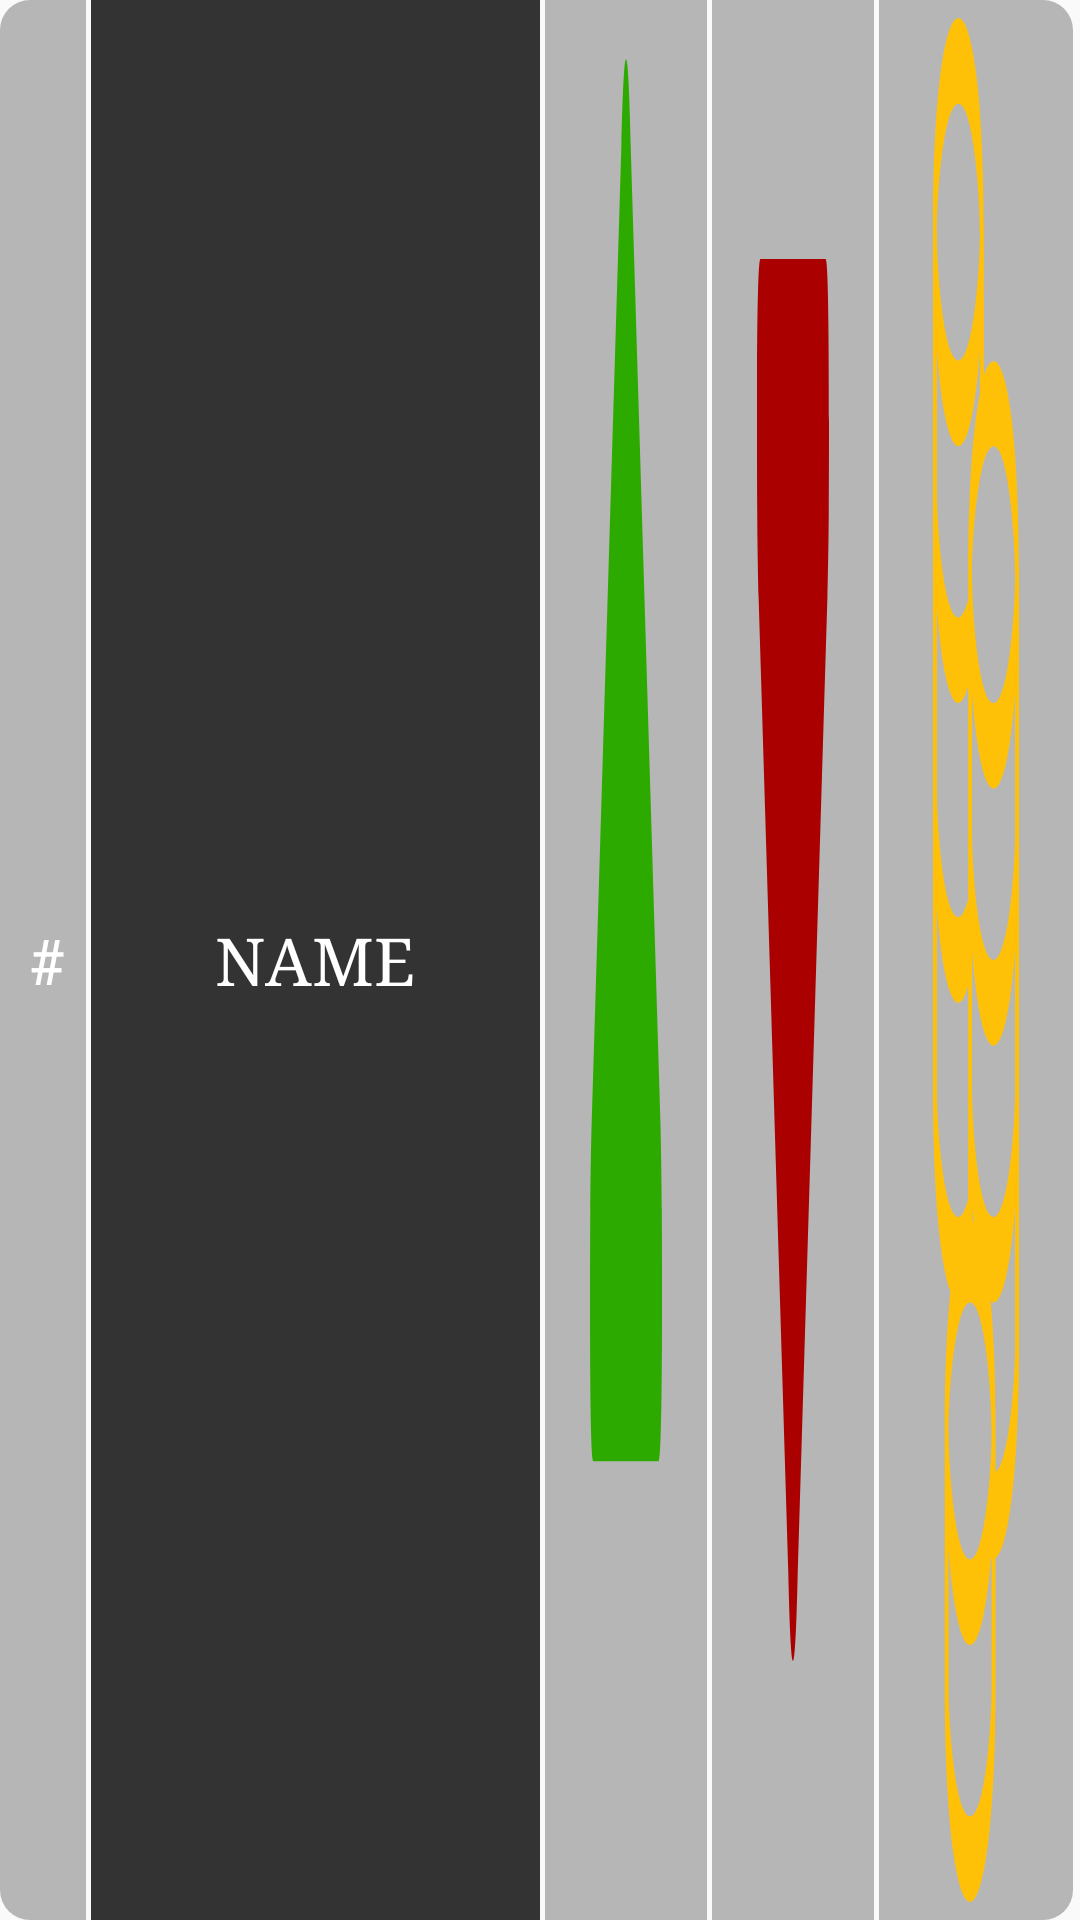

Here is an Android app screen rendered from its layout file. Give the layout XML and the strings, colors and styles it references.
<!-- AndroidManifest.xml: application theme AppTheme -->
<!-- res/layout/top_player_title_item.xml -->
<?xml version="1.0" encoding="utf-8"?>
<androidx.constraintlayout.widget.ConstraintLayout xmlns:android="http://schemas.android.com/apk/res/android"
    xmlns:app="http://schemas.android.com/apk/res-auto"
    xmlns:tools="http://schemas.android.com/tools"
    android:layout_width="match_parent"
    android:layout_height="match_parent">

    <androidx.appcompat.widget.AppCompatTextView
        android:id="@+id/text_view_position"
        android:layout_width="0dp"
        android:layout_height="0dp"
        android:background="@drawable/border_start_top_player_title_item"
        android:gravity="center"
        android:text="#"
        android:paddingStart="3dp"
        android:textColor="@color/color_white"
        app:autoSizeMaxTextSize="21dp"
        app:autoSizeMinTextSize="15dp"
        app:autoSizeTextType="uniform"
        app:fontFamily="serif"
        android:textStyle="bold"
        app:layout_constraintBottom_toBottomOf="parent"
        app:layout_constraintStart_toStartOf="parent"
        app:layout_constraintTop_toTopOf="parent"
        app:layout_constraintWidth_percent="0.08" />

    <androidx.appcompat.widget.AppCompatTextView
        android:id="@+id/text_view_name_avatar"
        android:layout_width="0dp"
        android:layout_height="0dp"
        android:layout_marginStart="1.5dp"
        android:background="@drawable/border_center_top_player_title_item"
        android:gravity="center"
        android:text="NAME"
        android:textColor="@color/color_white"
        app:autoSizeMaxTextSize="22dp"
        app:autoSizeMinTextSize="15dp"
        app:autoSizeTextType="uniform"
        app:fontFamily="serif"
        app:layout_constraintBottom_toBottomOf="parent"
        app:layout_constraintStart_toEndOf="@+id/text_view_position"
        app:layout_constraintTop_toTopOf="parent"
        app:layout_constraintWidth_percent="0.415" />

    <androidx.appcompat.widget.AppCompatImageView
        android:id="@+id/image_view_total_win"
        android:layout_width="0dp"
        android:layout_height="0dp"
        android:layout_marginStart="1.5dp"
        android:background="@drawable/border_center_top_player_title_win_item"
        android:gravity="center"
        android:scaleType="fitCenter"
        app:layout_constraintBottom_toBottomOf="parent"
        app:layout_constraintStart_toEndOf="@+id/text_view_name_avatar"
        app:layout_constraintTop_toTopOf="parent"
        app:layout_constraintWidth_percent="0.15" />

    <androidx.appcompat.widget.AppCompatImageView
        android:id="@+id/image_view_total_loss"
        android:layout_width="0dp"
        android:layout_height="0dp"
        android:layout_marginStart="1.5dp"
        android:background="@drawable/border_center_top_player_title_loss_item"
        android:gravity="center"
        android:scaleType="fitCenter"
        app:layout_constraintBottom_toBottomOf="parent"
        app:layout_constraintStart_toEndOf="@+id/image_view_total_win"
        app:layout_constraintTop_toTopOf="parent"
        app:layout_constraintWidth_percent="0.15" />

    <androidx.appcompat.widget.AppCompatImageView
        android:id="@+id/image_view_money"
        android:layout_width="0dp"
        android:layout_height="0dp"
        android:layout_marginStart="1.5dp"
        android:background="@drawable/border_end_top_player_title_item"
        android:scaleType="fitCenter"
        app:layout_constraintBottom_toBottomOf="parent"
        app:layout_constraintStart_toEndOf="@+id/image_view_total_loss"
        app:layout_constraintTop_toTopOf="parent"
        app:layout_constraintWidth_percent="0.18" />

</androidx.constraintlayout.widget.ConstraintLayout>
<!-- resources referenced by this layout -->
<resources>
  <color name="color_white">#FFFFFF</color>
  <!-- drawable border_center_top_player_title_item (drawable) -->
  <shape xmlns:android="http://schemas.android.com/apk/res/android"
      android:shape="rectangle">
  
      <solid
          android:color="@color/color_dark_gray"/>
  
  </shape>
  <!-- drawable border_center_top_player_title_loss_item (drawable) -->
  <?xml version="1.0" encoding="utf-8"?>
  <layer-list xmlns:android="http://schemas.android.com/apk/res/android" >
      <item>
          <shape android:shape="rectangle">
              <solid
                  android:color="@color/color_light_gray"/>
  
          </shape>
      </item>
      <item android:drawable="@drawable/ic_arrow_down_icon"
          android:right="15dp"
          android:top="10dp"
          android:bottom="10dp"
          android:left="15dp" />
  
  </layer-list>
  <!-- drawable border_center_top_player_title_win_item (drawable) -->
  <?xml version="1.0" encoding="utf-8"?>
  <layer-list xmlns:android="http://schemas.android.com/apk/res/android" >
      <item>
          <shape android:shape="rectangle" >
              <solid
                  android:color="@color/color_light_gray"/>
  
          </shape>
      </item>
      <item android:drawable="@drawable/ic_arrow_up_icon"
          android:right="15dp"
          android:top="10dp"
          android:bottom="10dp"
          android:left="15dp"/>
  </layer-list>
  <!-- drawable border_end_top_player_title_item (drawable) -->
  <?xml version="1.0" encoding="utf-8"?>
  <layer-list xmlns:android="http://schemas.android.com/apk/res/android" >
  <item>
      <shape android:shape="rectangle" >
          <corners
              android:topRightRadius="10dp"
              android:bottomRightRadius="10dp"/>
  
          <solid
              android:color="@color/color_light_gray"/>
  
      </shape>
  </item>
  <item android:drawable="@drawable/ic_money"
      android:right="18dp"
      android:top="6dp"
      android:bottom="6dp"
      android:left="18dp"/>
  </layer-list>
  <!-- drawable border_start_top_player_title_item (drawable) -->
  <shape xmlns:android="http://schemas.android.com/apk/res/android"
      android:shape="rectangle">
  
  
      <corners
          android:topLeftRadius="10dp"
          android:bottomLeftRadius="10dp"/>
  
      <solid
          android:color="@color/color_light_gray"/>
  
  </shape>
  <style name="AppTheme" parent="Theme.AppCompat.Light.DarkActionBar">
          
          <item name="colorPrimary">@color/colorPrimary</item>
          <item name="colorPrimaryDark">@color/colorPrimaryDark</item>
          <item name="colorAccent">@color/colorAccent</item>
          <item name="android:windowContentTransitions">true</item>
  
      </style>
  <color name="color_dark_gray">#333</color>
  <color name="color_light_gray">#B6B6B6</color>
  <!-- drawable ic_arrow_down_icon (drawable) -->
  <vector xmlns:android="http://schemas.android.com/apk/res/android"
      android:width="10dp"
      android:height="10dp"
      android:viewportWidth="481.728"
      android:viewportHeight="481.728">
    <path
        android:fillColor="@color/color_red"
        android:pathData="M10.467,146.592l198.857,252.903c17.417,30.532 45.661,30.532 63.085,0l198.839,-252.867c3.886,-5.532 8.072,-15.41 8.923,-22.118c2.735,-21.738 4.908,-65.178 -21.444,-65.178H23.013c-26.353,0 -24.192,43.415 -21.463,65.147C2.395,131.188 6.587,141.06 10.467,146.592z"/>
  </vector>
  <color name="colorPrimary">#008577</color>
  <color name="colorPrimaryDark">#00574B</color>
  <color name="colorAccent">#FFFFFF</color>
  <color name="color_red">#AA0000</color>
</resources>
